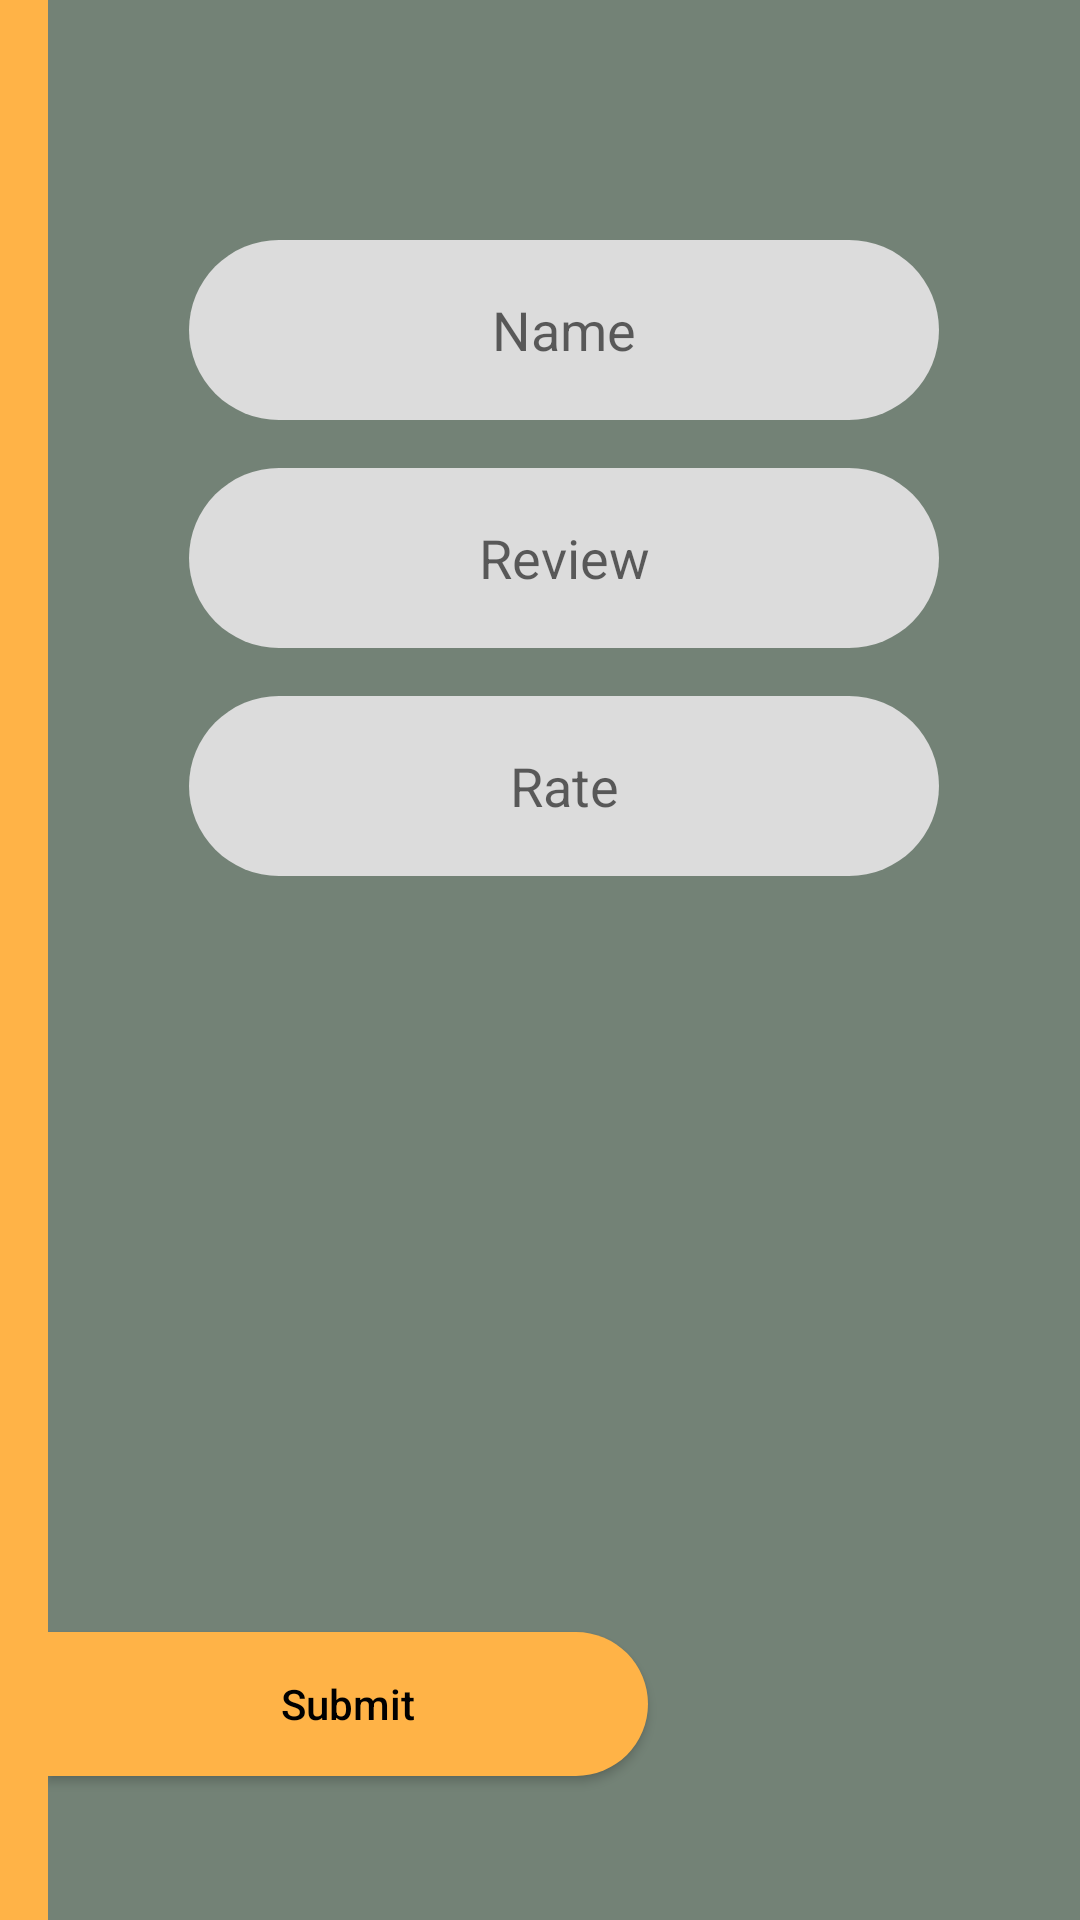

Produce the Android XML layout that renders to this screen, including the resource entries it uses.
<!-- AndroidManifest.xml: application theme Theme.OnlineShop -->
<!-- res/layout/fragment_review.xml -->
<?xml version="1.0" encoding="utf-8"?>
<layout xmlns:android="http://schemas.android.com/apk/res/android"
    xmlns:app="http://schemas.android.com/apk/res-auto"
    xmlns:tools="http://schemas.android.com/tools">

    <data>

        <variable
            name="singleSharedReviewViewModel"
            type="com.example.onlineshop.viewmodel.SingleSharedReviewViewModel" />

    </data>

    <LinearLayout
        android:layout_width="match_parent"
        android:layout_height="match_parent"
        android:background="@color/pastel_orange"
        tools:context=".view.fragment.ReviewFragment">

        <androidx.constraintlayout.widget.ConstraintLayout
            android:layout_width="match_parent"
            android:layout_height="match_parent"
            android:layout_marginLeft="16dp"
            android:background="@color/green">

            <EditText
                android:id="@+id/txt_first_and_last_name"
                android:layout_width="250dp"
                android:layout_height="60dp"
                android:layout_marginTop="80dp"
                android:background="@drawable/rounded_edit_text"
                android:gravity="center"
                android:hint="@string/first_and_last_name_hint"
                app:layout_constraintEnd_toEndOf="parent"
                app:layout_constraintStart_toStartOf="parent"
                app:layout_constraintTop_toTopOf="parent" />

            <EditText
                android:id="@+id/txt_your_review"
                android:layout_width="250dp"
                android:layout_height="60dp"
                android:layout_marginTop="16dp"
                android:background="@drawable/rounded_edit_text"
                android:gravity="center"
                android:hint="@string/review"
                app:layout_constraintEnd_toEndOf="parent"
                app:layout_constraintStart_toStartOf="parent"
                app:layout_constraintTop_toBottomOf="@id/txt_first_and_last_name" />

            <EditText
                android:id="@+id/txt_score"
                android:layout_width="250dp"
                android:layout_height="60dp"
                android:layout_marginTop="16dp"
                android:background="@drawable/rounded_edit_text"
                android:gravity="center"
                android:hint="@string/score_hint"
                app:layout_constraintEnd_toEndOf="parent"
                app:layout_constraintStart_toStartOf="parent"
                app:layout_constraintTop_toBottomOf="@id/txt_your_review" />

            <Button
                android:id="@+id/btn_register_review"
                android:layout_width="200dp"
                android:layout_height="wrap_content"
                android:layout_marginBottom="48dp"
                android:background="@drawable/custom_left_button"
                android:drawableRight="@drawable/ic_add_circle"
                android:onClick="@{() -> singleSharedReviewViewModel.setSubmitClickedSingleLiveEvent()}"
                android:text="@string/register_review"
                android:textAllCaps="false"
                android:textColor="@color/black"
                android:textSize="14sp"
                app:backgroundTint="@color/pastel_orange"
                app:layout_constraintBottom_toBottomOf="parent"
                app:layout_constraintStart_toStartOf="parent" />

        </androidx.constraintlayout.widget.ConstraintLayout>

    </LinearLayout>

</layout>
<!-- resources referenced by this layout -->
<resources>
  <color name="black">#FF000000</color>
  <color name="green">#738276</color>
  <color name="pastel_orange">#FFB347</color>
  <!-- drawable custom_left_button (drawable) -->
  <?xml version="1.0" encoding="utf-8"?>
  <shape xmlns:android="http://schemas.android.com/apk/res/android"
      android:shape="rectangle">
  
      <solid android:color="@color/burly_wood" />
  
      <corners
          android:bottomRightRadius="45dp"
          android:topRightRadius="45dp" />
  
  </shape>
  <!-- drawable rounded_edit_text (drawable) -->
  <?xml version="1.0" encoding="utf-8"?>
  <shape xmlns:android="http://schemas.android.com/apk/res/android"
      android:shape="rectangle">
  
      <solid android:color="@color/grey" />
  
      <corners android:radius="60dp" />
  
  </shape>
  <string name="first_and_last_name_hint">Name</string>
  <string name="register_review">Submit</string>
  <string name="review">Review</string>
  <string name="score_hint">Rate</string>
  <style name="Theme.OnlineShop" parent="Theme.MaterialComponents.DayNight.NoActionBar">
          
          <item name="colorPrimary">@color/purple_500</item>
          <item name="colorPrimaryVariant">@color/purple_700</item>
          <item name="colorOnPrimary">@color/white</item>
          
          <item name="colorSecondary">@color/teal_200</item>
          <item name="colorSecondaryVariant">@color/teal_700</item>
          <item name="colorOnSecondary">@color/black</item>
          
          <item name="android:statusBarColor" tools:targetApi="l">?attr/colorPrimaryVariant</item>
          
      </style>
  <color name="burly_wood">#DEB887</color>
  <color name="grey">#DCDCDC</color>
  <color name="purple_500">#FF6200EE</color>
  <color name="purple_700">#8FBC8F</color>
  <color name="white">#FFFFFFFF</color>
  <color name="teal_200">#FF03DAC5</color>
  <color name="teal_700">#FF018786</color>
</resources>
